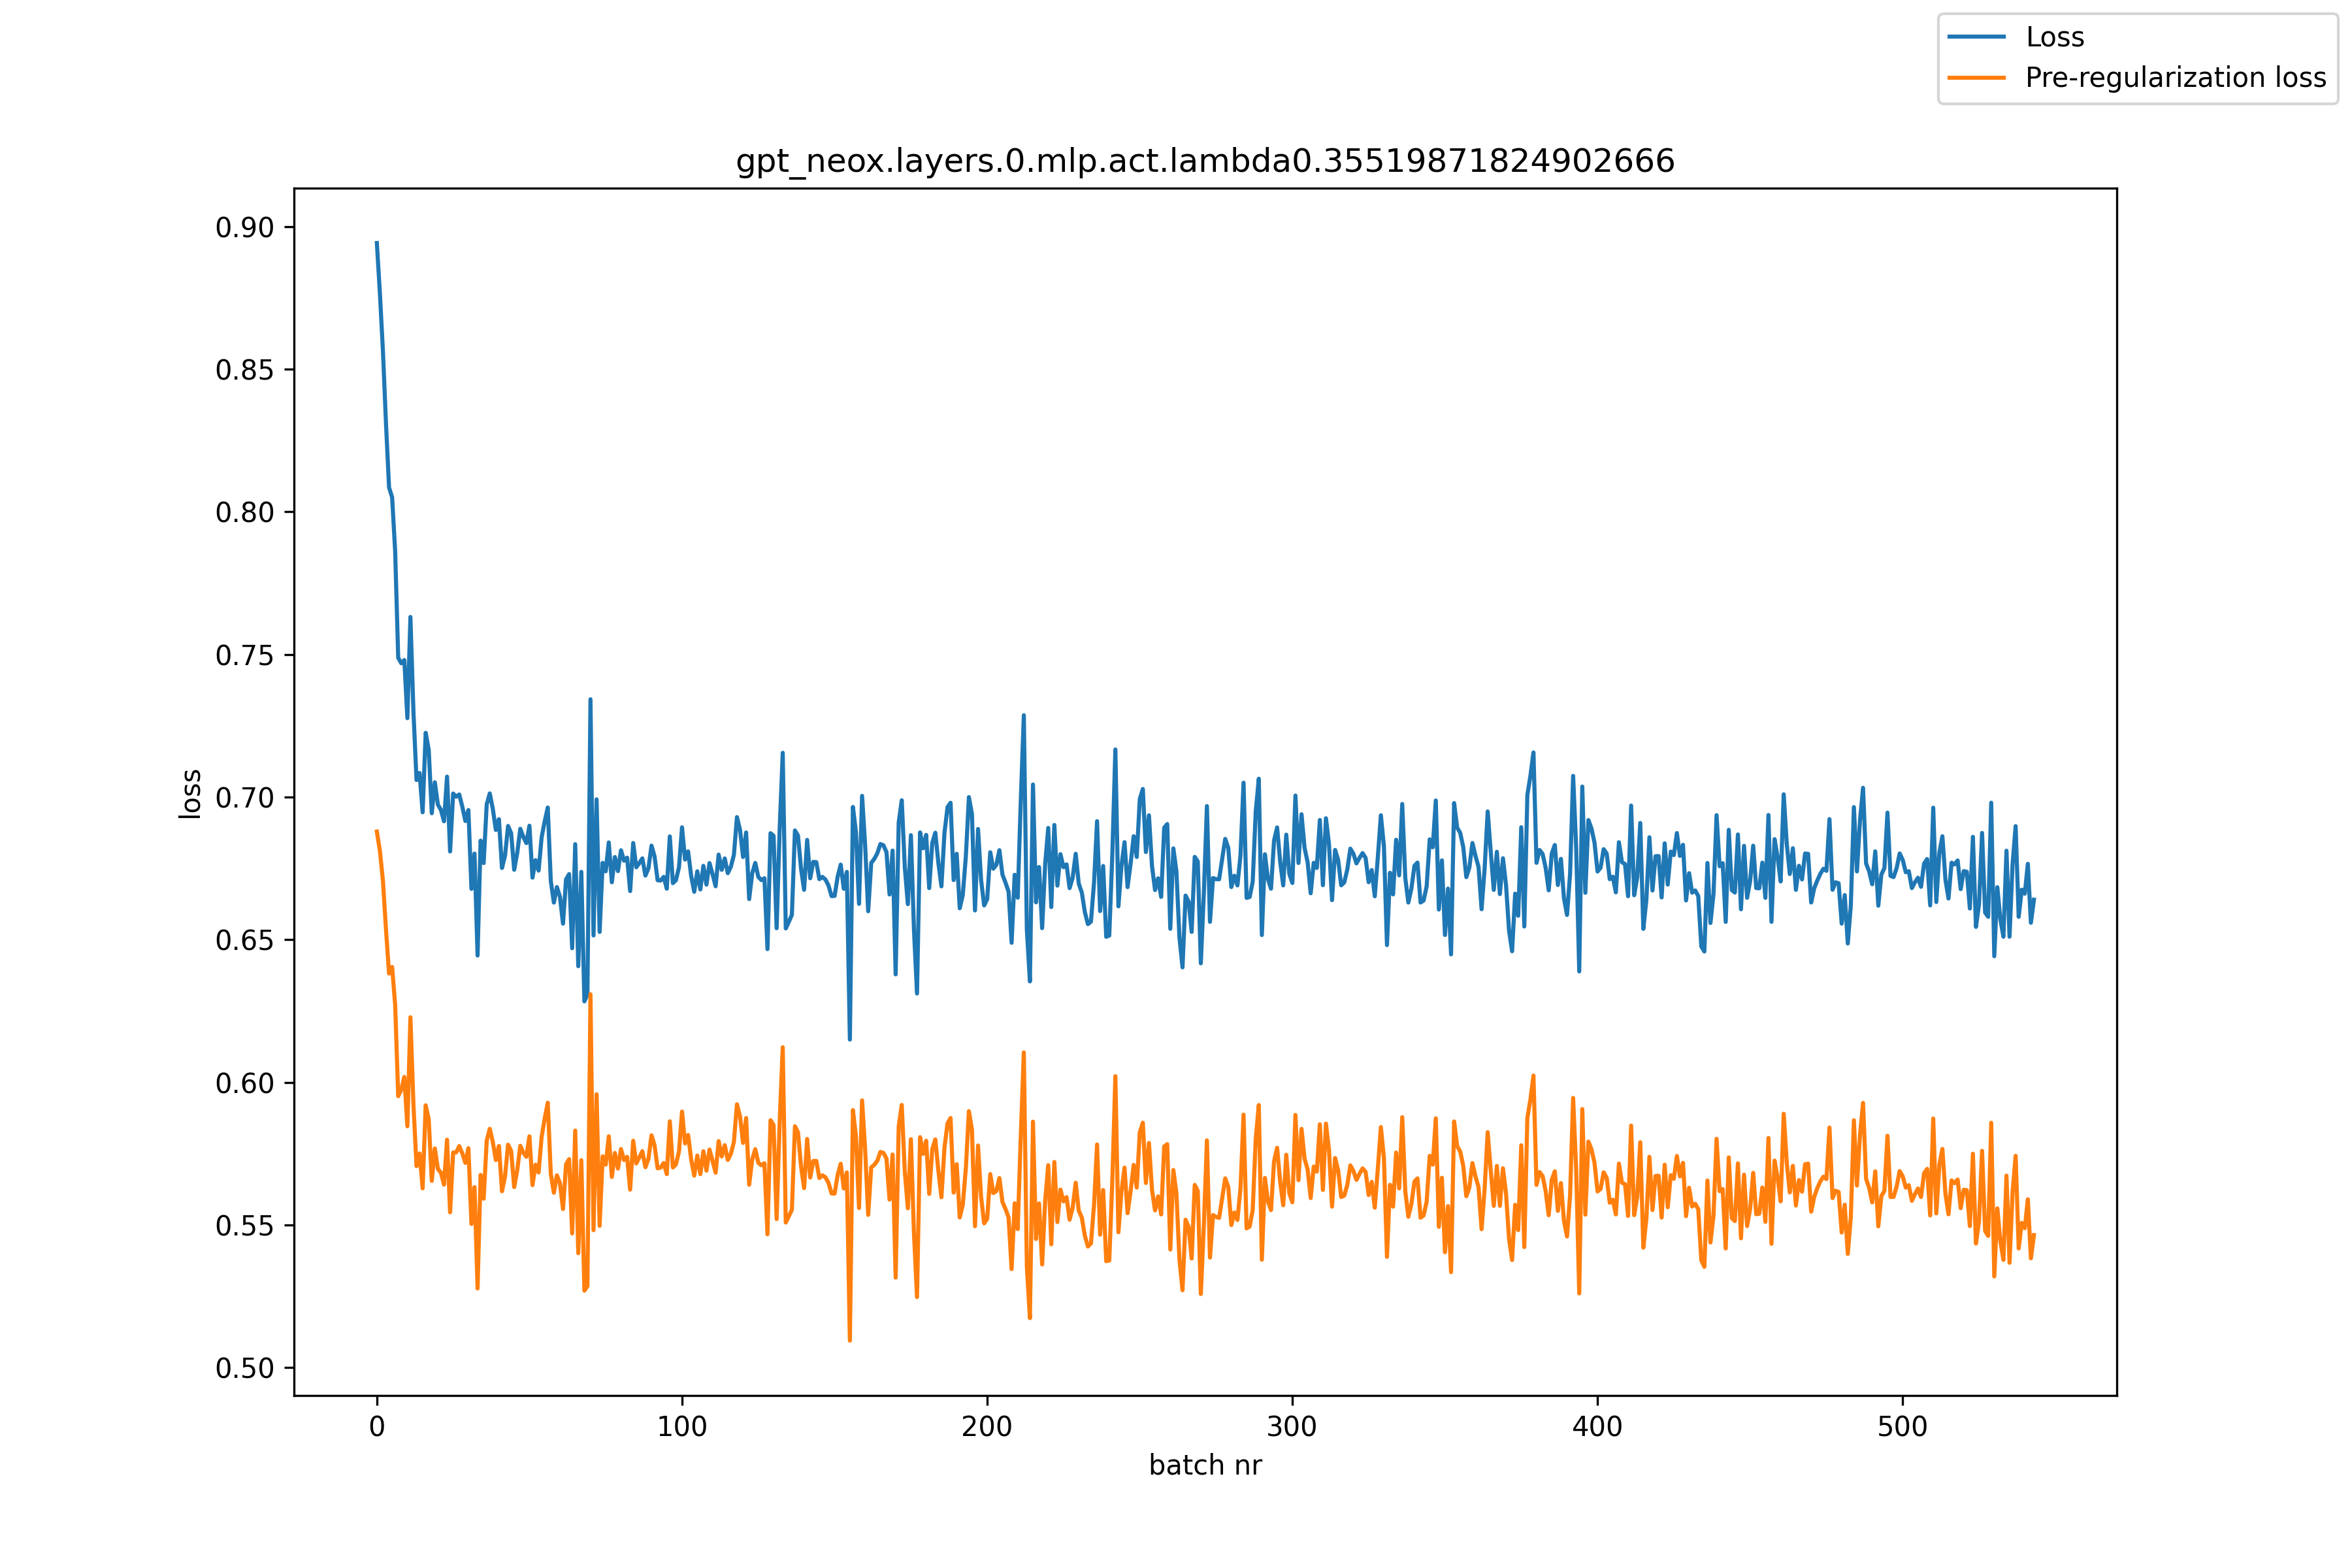

Data behind this chart, as committed beside it:
, loss, pre_reg_loss
0, 0.8942, 0.6879
1, 0.8766, 0.6811
2, 0.8562, 0.6705
3, 0.8307, 0.6534
4, 0.8085, 0.6381
5, 0.8051, 0.6404
6, 0.7861, 0.6271
7, 0.7488, 0.5951
8, 0.7469, 0.5974
9, 0.748, 0.6019
10, 0.7276, 0.5846
11, 0.7631, 0.6228
12, 0.7297, 0.592
13, 0.7059, 0.5706
14, 0.7084, 0.575
15, 0.6946, 0.5628
16, 0.7225, 0.5919
17, 0.7165, 0.587
18, 0.6943, 0.5654
19, 0.7052, 0.5768
20, 0.6973, 0.5696
21, 0.6955, 0.5683
22, 0.6915, 0.5641
23, 0.7071, 0.5799
24, 0.6809, 0.5544
25, 0.7012, 0.5754
26, 0.7001, 0.5754
27, 0.7009, 0.5776
28, 0.6966, 0.5751
29, 0.6916, 0.5717
30, 0.6954, 0.5769
31, 0.6678, 0.5503
32, 0.6802, 0.5632
33, 0.6444, 0.5277
34, 0.6847, 0.5675
35, 0.6768, 0.5592
36, 0.6975, 0.5796
37, 0.7013, 0.5837
38, 0.6958, 0.5791
39, 0.6884, 0.5727
40, 0.6922, 0.5777
41, 0.6751, 0.5618
42, 0.6794, 0.567
43, 0.6898, 0.5781
44, 0.6874, 0.576
45, 0.6745, 0.5633
46, 0.6804, 0.5692
47, 0.6889, 0.5777
48, 0.686, 0.5753
49, 0.6838, 0.5739
50, 0.6899, 0.5811
51, 0.6717, 0.564
52, 0.6779, 0.5711
53, 0.6742, 0.5684
54, 0.6859, 0.5809
55, 0.6915, 0.5873
56, 0.6963, 0.5928
57, 0.6705, 0.568
58, 0.663, 0.5613
59, 0.6684, 0.5674
... 484 more rows
